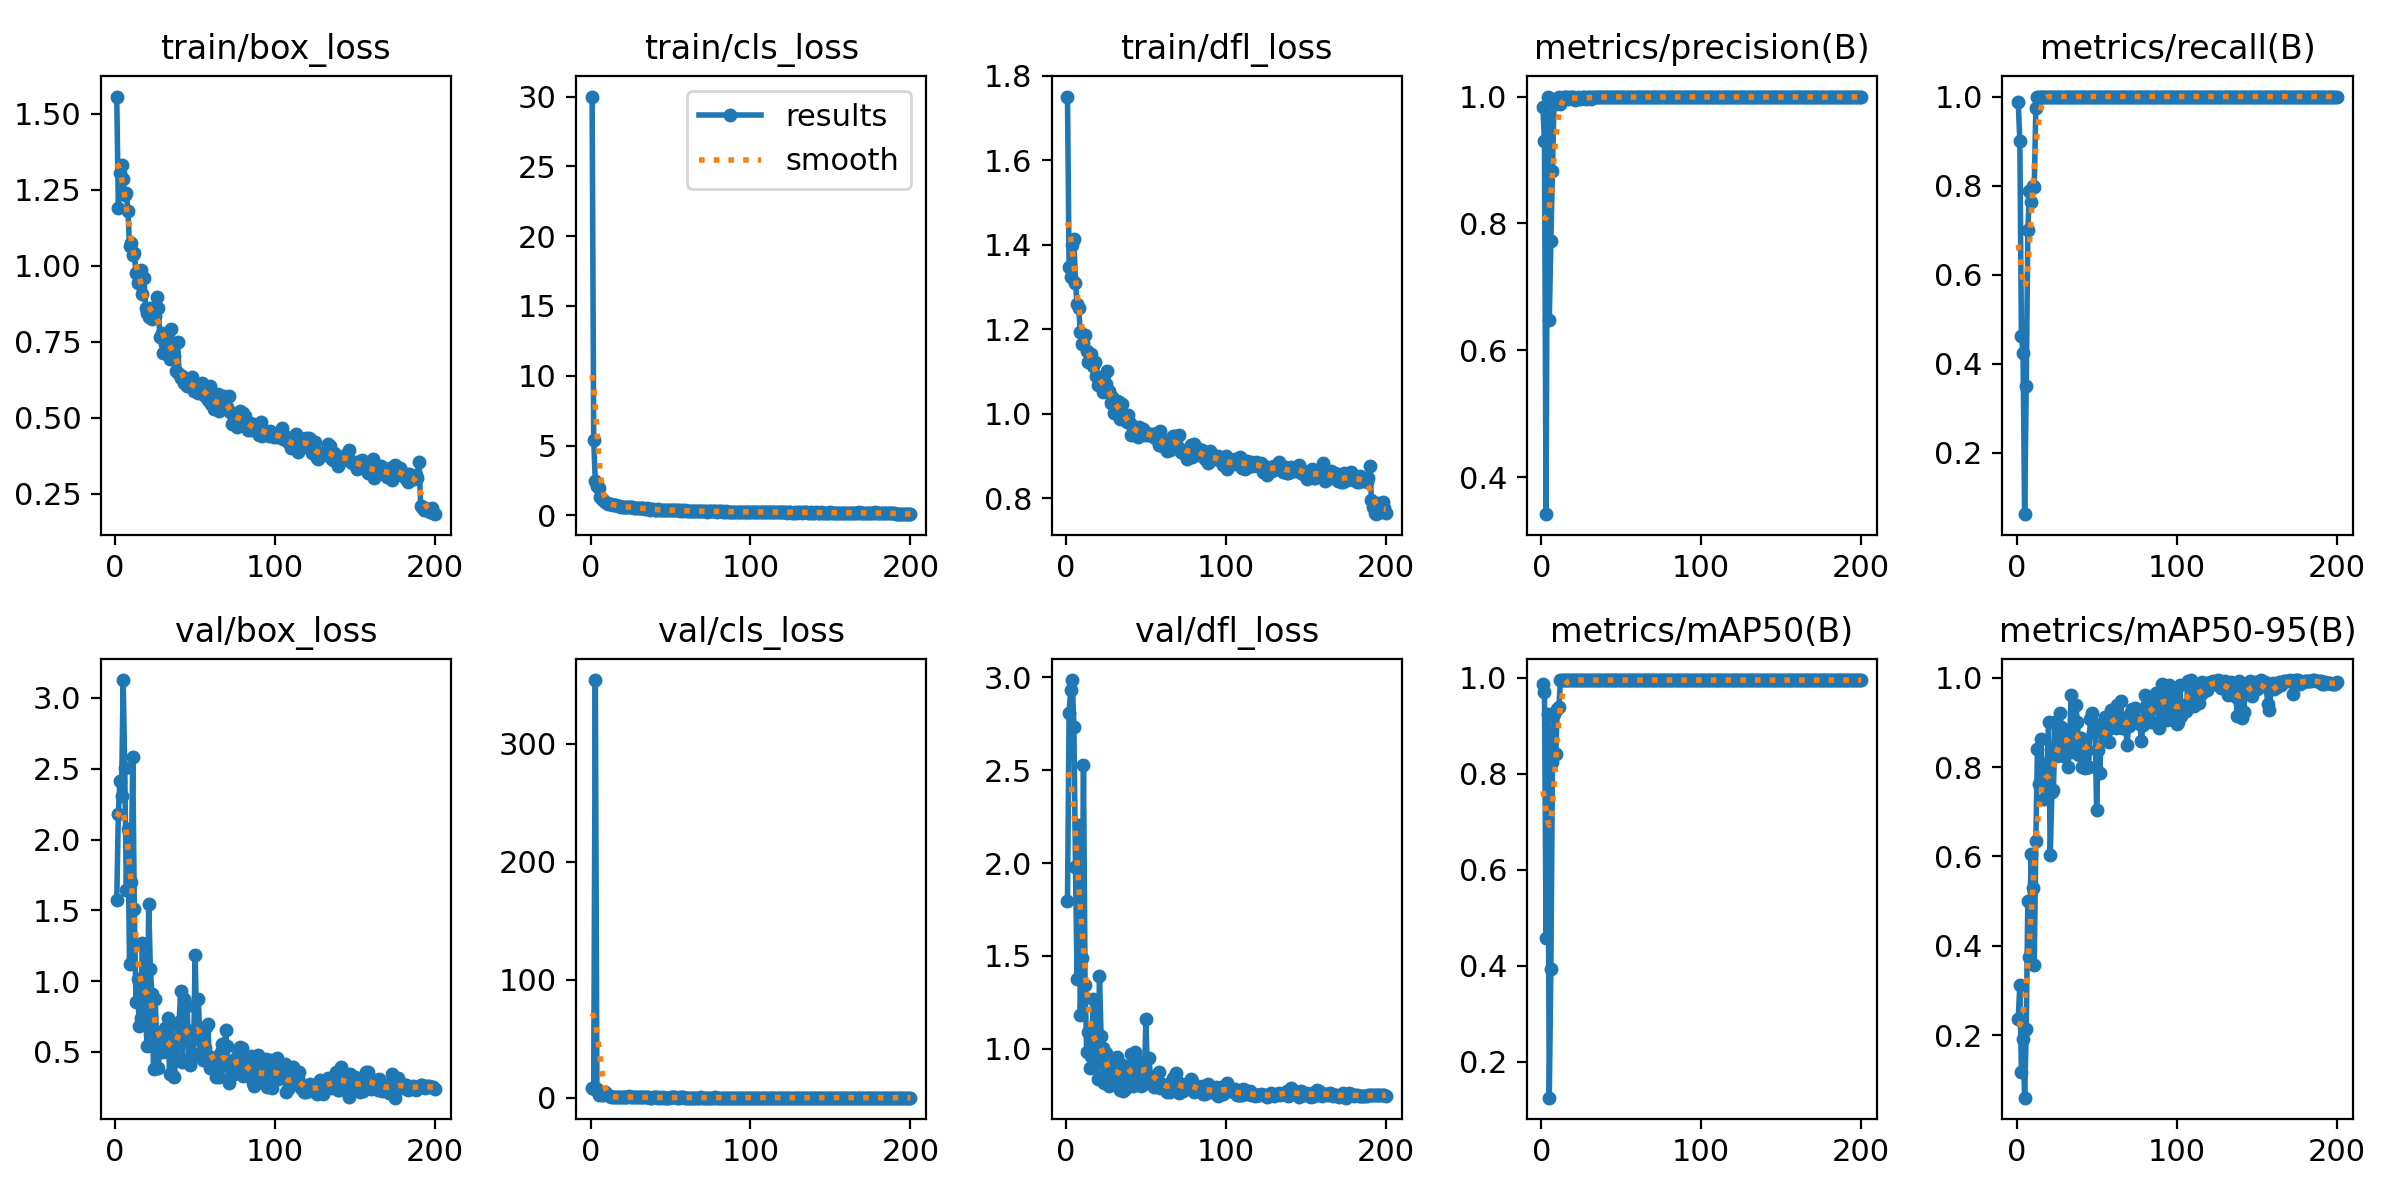

Values plotted in this chart, from the file beside it:
epoch, time, train/box_loss, train/cls_loss, train/dfl_loss, metrics/precision(B), metrics/recall(B), metrics/mAP50(B), metrics/mAP50-95(B), val/box_loss, val/cls_loss, val/dfl_loss, lr/pg0, lr/pg1, lr/pg2
1, 114.8, 1.557, 30, 1.751, 0.9837, 0.9875, 0.9872, 0.2365, 1.569, 8.509, 1.795, 0.0006476, 0.0006476, 0.0006476
2, 229.3, 1.191, 5.364, 1.347, 0.9307, 0.9, 0.9711, 0.3111, 2.178, 7.613, 2.811, 0.001308, 0.001308, 0.001308
3, 345.2, 1.305, 2.44, 1.324, 0.3417, 0.4625, 0.4573, 0.1165, 2.417, 354.2, 2.931, 0.001961, 0.001961, 0.001961
4, 459.4, 1.33, 2.109, 1.4, 1, 0.425, 0.9252, 0.192, 2.306, 7.139, 2.986, 0.00197, 0.00197, 0.00197
5, 574.1, 1.285, 1.992, 1.414, 0.6472, 0.0625, 0.1256, 0.05965, 3.127, 2.303, 2.731, 0.00196, 0.00196, 0.00196
6, 688.4, 1.231, 1.306, 1.31, 0.772, 0.35, 0.3927, 0.2128, 2.504, 4.263, 1.981, 0.00195, 0.00195, 0.00195
7, 802.3, 1.239, 1.179, 1.261, 0.8822, 0.7, 0.8249, 0.5006, 1.643, 2.502, 1.376, 0.001941, 0.001941, 0.001941
8, 916.5, 1.18, 1.086, 1.25, 0.9957, 0.7875, 0.9237, 0.374, 2.075, 1.954, 2.204, 0.001931, 0.001931, 0.001931
9, 1031, 1.065, 0.9278, 1.193, 0.9881, 0.7625, 0.8416, 0.6057, 1.12, 5.299, 1.184, 0.001921, 0.001921, 0.001921
10, 1147, 1.076, 0.8609, 1.165, 0.9913, 0.8, 0.9349, 0.5284, 1.698, 2.719, 1.486, 0.001911, 0.001911, 0.001911
11, 1261, 1.035, 0.8097, 1.167, 1, 0.7961, 0.9382, 0.3569, 2.58, 2.36, 2.526, 0.001901, 0.001901, 0.001901
12, 1376, 1.043, 0.8303, 1.186, 0.9887, 0.975, 0.9941, 0.6338, 1.508, 1.491, 1.345, 0.001891, 0.001891, 0.001891
13, 1491, 0.9755, 0.7821, 1.149, 0.997, 1, 0.995, 0.8414, 0.8529, 0.5168, 0.9821, 0.001881, 0.001881, 0.001881
14, 1605, 0.9448, 0.7401, 1.123, 0.9992, 1, 0.995, 0.7625, 1.016, 0.4293, 1.089, 0.001871, 0.001871, 0.001871
15, 1719, 0.9551, 0.7401, 1.13, 0.9991, 1, 0.995, 0.8639, 0.6844, 0.4361, 0.8944, 0.001861, 0.001861, 0.001861
16, 1834, 0.986, 0.7244, 1.141, 0.9989, 1, 0.995, 0.7712, 0.739, 0.2514, 0.9589, 0.001852, 0.001852, 0.001852
17, 1950, 0.9071, 0.6476, 1.113, 0.9959, 1, 0.995, 0.7286, 1.267, 0.5888, 1.269, 0.001842, 0.001842, 0.001842
18, 2067, 0.9589, 0.694, 1.123, 0.999, 1, 0.995, 0.7872, 0.872, 0.662, 0.9821, 0.001832, 0.001832, 0.001832
19, 2182, 0.863, 0.6266, 1.089, 0.9994, 1, 0.995, 0.8076, 0.7432, 0.3453, 0.9469, 0.001822, 0.001822, 0.001822
20, 2297, 0.8434, 0.6052, 1.068, 0.9988, 1, 0.995, 0.9007, 0.5414, 0.46, 0.839, 0.001812, 0.001812, 0.001812
21, 2412, 0.8322, 0.5824, 1.074, 0.9944, 1, 0.995, 0.6023, 1.544, 0.9401, 1.393, 0.001802, 0.001802, 0.001802
22, 2526, 0.8615, 0.5811, 1.07, 0.9967, 1, 0.995, 0.7431, 1.087, 0.5877, 1.067, 0.001792, 0.001792, 0.001792
23, 2640, 0.8243, 0.6263, 1.051, 0.9988, 1, 0.995, 0.7478, 0.9056, 0.4851, 1.005, 0.001782, 0.001782, 0.001782
24, 2754, 0.8552, 0.5863, 1.075, 0.9956, 1, 0.995, 0.9018, 0.3804, 1.256, 0.8176, 0.001772, 0.001772, 0.001772
25, 2868, 0.8349, 0.6282, 1.07, 0.9972, 1, 0.995, 0.8238, 0.8725, 1.064, 0.9797, 0.001762, 0.001762, 0.001762
26, 2983, 0.8981, 0.5749, 1.102, 0.9992, 1, 0.995, 0.8582, 0.5822, 0.3019, 0.855, 0.001752, 0.001752, 0.001752
27, 3097, 0.8603, 0.5569, 1.054, 0.9991, 1, 0.995, 0.9208, 0.3829, 0.3715, 0.7973, 0.001743, 0.001743, 0.001743
28, 3211, 0.7664, 0.5035, 1.026, 0.9957, 1, 0.995, 0.8905, 0.5794, 0.3199, 0.8638, 0.001733, 0.001733, 0.001733
29, 3325, 0.7788, 0.5583, 1.039, 0.9993, 1, 0.995, 0.8252, 0.6401, 0.3715, 0.8704, 0.001723, 0.001723, 0.001723
30, 3439, 0.7121, 0.5008, 1.001, 0.9992, 1, 0.995, 0.8821, 0.4995, 0.4036, 0.8323, 0.001713, 0.001713, 0.001713
31, 3553, 0.743, 0.5183, 1.013, 0.9966, 1, 0.995, 0.8357, 0.6667, 0.414, 0.9232, 0.001703, 0.001703, 0.001703
32, 3667, 0.7742, 0.5287, 1.031, 0.9986, 1, 0.995, 0.8011, 0.6598, 0.3925, 0.9575, 0.001693, 0.001693, 0.001693
33, 3781, 0.7776, 0.5364, 1.028, 0.9992, 1, 0.995, 0.8348, 0.7367, 0.2939, 0.9234, 0.001683, 0.001683, 0.001683
34, 3895, 0.6949, 0.4539, 0.9866, 0.9991, 1, 0.995, 0.9606, 0.3452, 0.3195, 0.779, 0.001673, 0.001673, 0.001673
35, 4009, 0.7915, 0.4976, 1.024, 0.9991, 1, 0.995, 0.8338, 0.7015, 0.3707, 0.9115, 0.001663, 0.001663, 0.001663
36, 4123, 0.7169, 0.4512, 0.999, 0.999, 1, 0.995, 0.8938, 0.3306, 0.2859, 0.7705, 0.001654, 0.001654, 0.001654
37, 4237, 0.7051, 0.4063, 0.9871, 0.9992, 1, 0.995, 0.9391, 0.3248, 0.2047, 0.7836, 0.001644, 0.001644, 0.001644
38, 4351, 0.655, 0.429, 0.9814, 0.9993, 1, 0.995, 0.9017, 0.4662, 0.2184, 0.8361, 0.001634, 0.001634, 0.001634
39, 4465, 0.7489, 0.4582, 0.9974, 0.9993, 1, 0.995, 0.8277, 0.6884, 0.2385, 0.9067, 0.001624, 0.001624, 0.001624
40, 4580, 0.6448, 0.3979, 0.9772, 0.9993, 1, 0.995, 0.8642, 0.7139, 0.2356, 0.8897, 0.001614, 0.001614, 0.001614
41, 4694, 0.6301, 0.367, 0.9489, 0.9993, 1, 0.995, 0.7999, 0.9269, 0.3311, 0.9727, 0.001604, 0.001604, 0.001604
42, 4808, 0.6372, 0.4214, 0.9681, 0.9993, 1, 0.995, 0.8521, 0.4261, 0.1543, 0.8021, 0.001594, 0.001594, 0.001594
43, 4923, 0.6165, 0.3968, 0.9656, 0.9993, 1, 0.995, 0.7973, 0.8739, 0.2517, 0.984, 0.001584, 0.001584, 0.001584
44, 5037, 0.6194, 0.393, 0.9556, 0.9993, 1, 0.995, 0.8373, 0.6643, 0.1966, 0.9161, 0.001574, 0.001574, 0.001574
45, 5151, 0.6055, 0.3797, 0.9447, 0.9993, 1, 0.995, 0.8011, 0.8204, 0.2887, 0.9328, 0.001564, 0.001564, 0.001564
46, 5265, 0.6087, 0.3729, 0.9683, 0.9993, 1, 0.995, 0.9086, 0.4468, 0.1885, 0.8185, 0.001554, 0.001554, 0.001554
47, 5379, 0.6125, 0.3761, 0.9515, 0.9992, 1, 0.995, 0.921, 0.4034, 0.2161, 0.7997, 0.001545, 0.001545, 0.001545
48, 5494, 0.6332, 0.3724, 0.9635, 0.9993, 1, 0.995, 0.8782, 0.486, 0.205, 0.8226, 0.001535, 0.001535, 0.001535
49, 5608, 0.589, 0.3565, 0.9498, 0.9993, 1, 0.995, 0.8974, 0.4728, 0.177, 0.8105, 0.001525, 0.001525, 0.001525
50, 5723, 0.6017, 0.352, 0.9534, 0.9993, 1, 0.995, 0.7038, 1.184, 0.3421, 1.159, 0.001515, 0.001515, 0.001515
51, 5838, 0.6031, 0.3501, 0.9502, 1, 1, 0.995, 0.8379, 0.6168, 0.2195, 0.8526, 0.001505, 0.001505, 0.001505
52, 5951, 0.5829, 0.3525, 0.9511, 0.9993, 1, 0.995, 0.7877, 0.8731, 0.3484, 0.9499, 0.001495, 0.001495, 0.001495
53, 6065, 0.6079, 0.3739, 0.9528, 0.9992, 1, 0.995, 0.8815, 0.581, 0.2305, 0.8313, 0.001485, 0.001485, 0.001485
54, 6179, 0.6162, 0.3622, 0.9465, 0.9993, 1, 0.995, 0.8982, 0.5058, 0.1905, 0.8366, 0.001475, 0.001475, 0.001475
55, 6294, 0.5927, 0.358, 0.9515, 0.9993, 1, 0.995, 0.9115, 0.4409, 0.1536, 0.7946, 0.001465, 0.001465, 0.001465
56, 6408, 0.5717, 0.3303, 0.9426, 0.9993, 1, 0.995, 0.8862, 0.5251, 0.2334, 0.8301, 0.001455, 0.001455, 0.001455
57, 6522, 0.584, 0.3905, 0.9545, 0.9993, 1, 0.995, 0.8854, 0.673, 0.2208, 0.8564, 0.001446, 0.001446, 0.001446
58, 6636, 0.5585, 0.3333, 0.9269, 0.9993, 1, 0.995, 0.8565, 0.6946, 0.2273, 0.8728, 0.001436, 0.001436, 0.001436
59, 6750, 0.6059, 0.3447, 0.9584, 0.9993, 1, 0.995, 0.9281, 0.388, 0.1346, 0.7901, 0.001426, 0.001426, 0.001426
60, 6864, 0.5455, 0.3064, 0.9239, 0.9992, 1, 0.995, 0.9056, 0.4614, 0.1384, 0.8086, 0.001416, 0.001416, 0.001416
... 140 more rows
